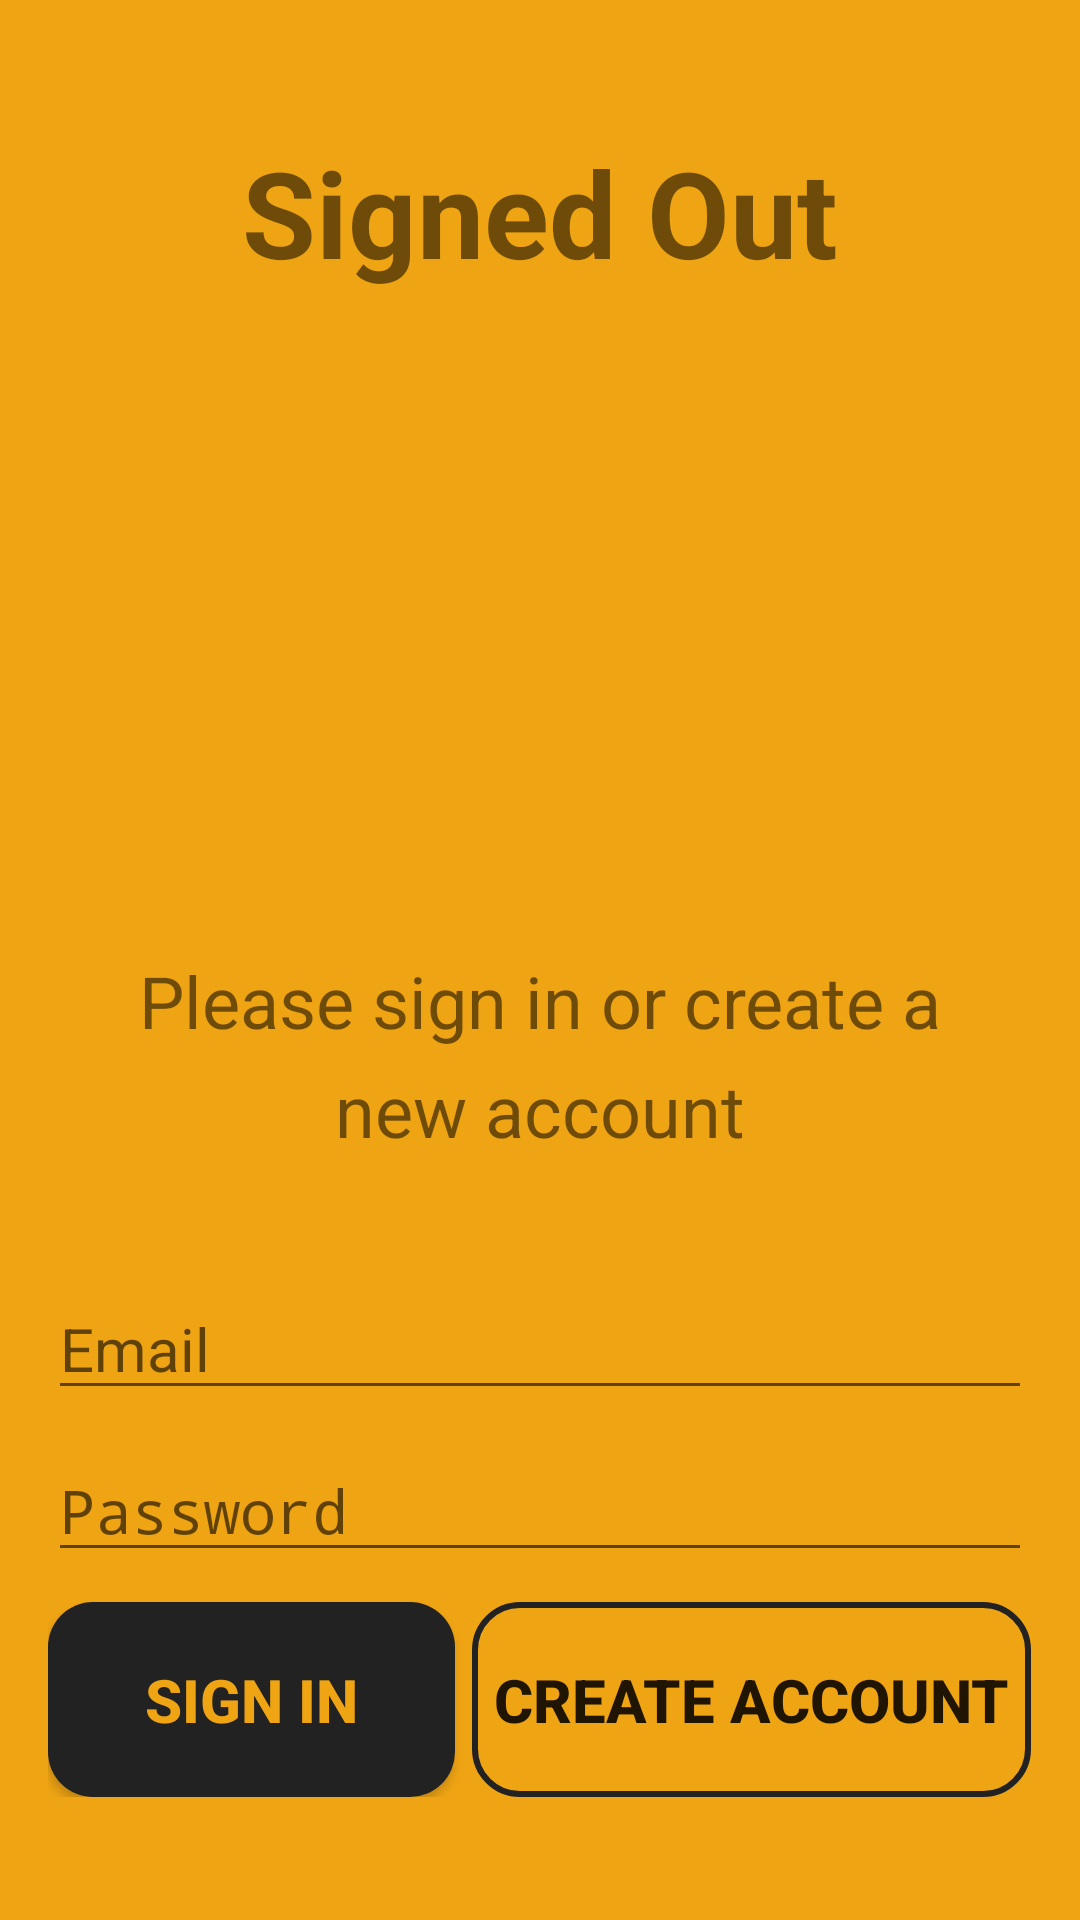

Here is an Android app screen rendered from its layout file. Give the layout XML and the strings, colors and styles it references.
<!-- AndroidManifest.xml: activity theme Theme.AppCompat.Light.NoActionBar -->
<!-- res/layout/activity_email_password.xml -->
<?xml version="1.0" encoding="utf-8"?>
<LinearLayout xmlns:android="http://schemas.android.com/apk/res/android"
xmlns:app="http://schemas.android.com/apk/res-auto"
xmlns:tools="http://schemas.android.com/tools"
android:id="@+id/main_layout"
android:layout_width="match_parent"
android:layout_height="match_parent"
android:orientation="vertical"
android:weightSum="4"
android:descendantFocusability="beforeDescendants"
android:focusableInTouchMode="true"
android:background="#EFA413"
tools:context=".EmailPasswordActivity">

<LinearLayout
    android:layout_width="match_parent"
    android:layout_height="0dp"
    android:layout_weight="3"
    android:gravity="center_horizontal"
    android:orientation="vertical">









    <TextView
        android:id="@+id/titleText"
        android:layout_width="wrap_content"
        android:layout_height="wrap_content"
        android:layout_marginStart="0dp"
        android:layout_marginTop="20dp"
        android:text="Email and Password"
        android:visibility="invisible"
        app:layout_constraintEnd_toEndOf="parent"
        app:layout_constraintStart_toStartOf="parent"
        app:layout_constraintTop_toTopOf="parent" />

    <TextView
        android:id="@+id/status"
        android:layout_width="wrap_content"
        android:layout_height="wrap_content"
        android:layout_marginStart="0dp"
        android:layout_marginTop="5dp"
        android:text="Signed Out"
        android:textAllCaps="false"
        android:textSize="40sp"
        android:textStyle="bold"
        app:layout_constraintEnd_toEndOf="parent"
        app:layout_constraintStart_toStartOf="parent"
        app:layout_constraintTop_toTopOf="parent" />

    <ImageView
        android:id="@+id/barrier"
        android:layout_width="wrap_content"
        android:layout_height="150dp"
        android:layout_marginStart="60dp"
        android:layout_marginTop="20dp"
        android:layout_marginEnd="60dp"
        android:layout_marginBottom="20dp"
        app:layout_constraintEnd_toEndOf="parent"
        app:layout_constraintStart_toStartOf="parent"
        app:layout_constraintTop_toTopOf="parent"
        app:srcCompat="@drawable/barrier" />

    <TextView
        android:id="@+id/notSignedIn"
        android:layout_width="300dp"
        android:layout_height="wrap_content"
        android:layout_marginStart="0dp"
        android:layout_marginTop="30dp"
        android:lineSpacingExtra="8sp"
        android:text="Please sign in or create a new account"
        android:textAlignment="center"
        android:textSize="24dp"
        app:layout_constraintEnd_toEndOf="parent"
        app:layout_constraintStart_toStartOf="parent"
        app:layout_constraintTop_toTopOf="parent" />

    





</LinearLayout>


    <RelativeLayout
        android:layout_width="match_parent"
        android:layout_height="56dp"
        android:layout_marginBottom="30dp"
        android:layout_weight="1"
        android:background="#EFA413"
        android:gravity="center_vertical">

        <LinearLayout
            android:id="@+id/emailField"
            android:layout_width="match_parent"
            android:layout_height="wrap_content"
            android:orientation="horizontal"
            android:paddingLeft="16dp"
            android:paddingRight="16dp">

            <EditText
                android:id="@+id/fieldEmail"
                android:layout_width="match_parent"
                android:layout_height="wrap_content"
                android:layout_weight="1"
                android:hint="Email"
                android:inputType="textEmailAddress"
                android:textSize="20sp" />
        </LinearLayout>

        <LinearLayout
            android:id="@+id/passwordField"
            android:layout_width="match_parent"
            android:layout_height="wrap_content"
            android:layout_below="@id/emailField"
            android:orientation="horizontal"
            android:paddingLeft="16dp"
            android:paddingRight="16dp">

            <EditText
                android:id="@+id/fieldPassword"
                android:layout_width="match_parent"
                android:layout_height="wrap_content"
                android:layout_marginTop="10dp"
                android:layout_weight="1"
                android:hint="Password"
                android:inputType="textPassword"
                android:textSize="20sp" />
        </LinearLayout>

        <LinearLayout
            android:id="@+id/emailPasswordButtons"
            android:layout_width="match_parent"
            android:layout_height="wrap_content"
            android:layout_below="@+id/passwordField"
            android:layout_marginTop="10dp"
            android:orientation="horizontal"
            android:paddingLeft="16dp"
            android:paddingRight="16dp">

            <Button
                android:id="@+id/emailSignInButton"
                android:layout_width="wrap_content"
                android:layout_height="65dp"
                android:layout_weight="1"
                android:background="@drawable/black_background_button"
                android:text="Sign In"
                android:textColor="@color/logoColor"
                android:textSize="20sp"
                android:textStyle="bold" />

            <Space
                android:layout_width="1dp"
                android:layout_height="match_parent"
                android:layout_weight=".1" />

            <Button
                android:id="@+id/emailCreateAccountButton"
                android:layout_width="wrap_content"
                android:layout_height="65dp"
                android:layout_weight=".3"
                android:background="@drawable/button_border"
                android:text="Create Account"
                android:textSize="20sp"
                android:textStyle="bold" />

        </LinearLayout>

        <LinearLayout
            android:id="@+id/signedInButtons"
            android:layout_width="match_parent"
            android:layout_height="wrap_content"
            android:layout_centerInParent="true"
            android:orientation="horizontal"
            android:paddingLeft="16dp"
            android:paddingRight="16dp"
            android:visibility="gone"
            android:weightSum="2.0">

            <Button
                android:id="@+id/signOutButton"
                android:layout_width="0dp"
                android:layout_height="wrap_content"
                android:layout_weight="1.0"
                android:text="Sign Out" />

            <Space
                android:layout_width="0dp"
                android:layout_height="match_parent"
                android:layout_weight="1.0" />

            <Button
                android:id="@+id/verifyEmailButton"
                android:layout_width="0dp"
                android:layout_height="wrap_content"
                android:layout_weight="1.0"
                android:text="Verify Email" />

        </LinearLayout>

    </RelativeLayout>

</LinearLayout>
<!-- resources referenced by this layout -->
<resources>
  <color name="logoColor">#EFA413</color>
  <!-- drawable barrier: png bitmap (drawable, 7891 bytes) -->
  <!-- drawable black_background_button (drawable) -->
  <?xml version="1.0" encoding="utf-8"?>
  <shape xmlns:android="http://schemas.android.com/apk/res/android"
  android:shape="rectangle" >
  
      <solid android:color="#222222" />
  <corners
      android:bottomRightRadius="15dp"
      android:bottomLeftRadius="15dp"
      android:topLeftRadius="15dp"
      android:topRightRadius="15dp"/>
  
  </shape>
  <!-- drawable button_border (drawable) -->
  <?xml version="1.0" encoding="utf-8"?>
  <shape xmlns:android="http://schemas.android.com/apk/res/android"
      android:shape="rectangle" >
  
      <stroke
          android:width="2dp"
          android:color="#222222" />
  
      <corners
          android:bottomRightRadius="15dp"
          android:bottomLeftRadius="15dp"
          android:topLeftRadius="15dp"
          android:topRightRadius="15dp"/>
  
  </shape>
</resources>
